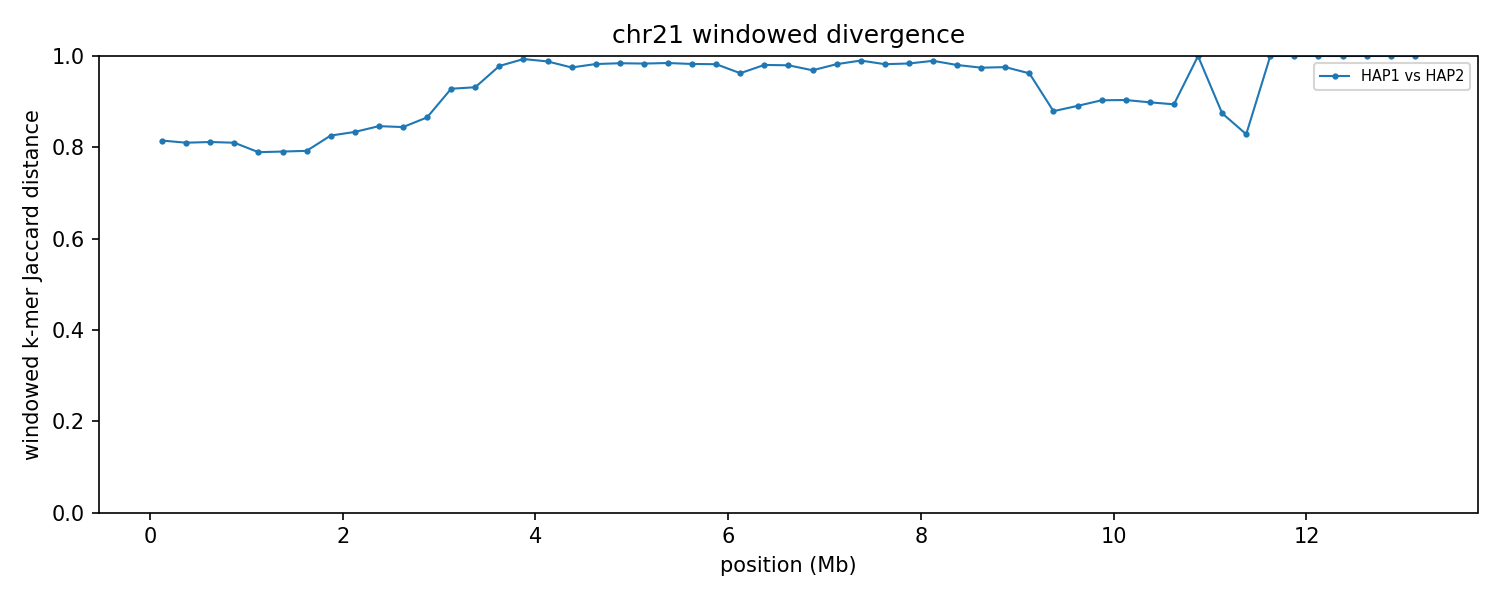

Source data for this figure (header and first rows):
group	win_start	win_end	unit_a	unit_b	hap_a	hap_b	chrom_a	chrom_b	kmers_a	kmers_b	shared	union	jaccard_distance
chr21	1	250000	HAP1_chr21	HAP2_chr21	HAP1	HAP2	21	21	237114	237421	74159	400376	0.8148
chr21	250001	500000	HAP1_chr21	HAP2_chr21	HAP1	HAP2	21	21	241908	244829	77689	409048	0.8101
chr21	500001	750000	HAP1_chr21	HAP2_chr21	HAP1	HAP2	21	21	244245	245653	77656	412242	0.8116
chr21	750001	1000000	HAP1_chr21	HAP2_chr21	HAP1	HAP2	21	21	242339	238897	76827	404409	0.81
chr21	1000001	1250000	HAP1_chr21	HAP2_chr21	HAP1	HAP2	21	21	241300	241652	84030	398922	0.7894
chr21	1250001	1500000	HAP1_chr21	HAP2_chr21	HAP1	HAP2	21	21	242440	242891	83986	401345	0.7907
chr21	1500001	1750000	HAP1_chr21	HAP2_chr21	HAP1	HAP2	21	21	243323	243260	83708	402875	0.7922
chr21	1750001	2000000	HAP1_chr21	HAP2_chr21	HAP1	HAP2	21	21	243801	242488	72168	414121	0.8257
chr21	2000001	2250000	HAP1_chr21	HAP2_chr21	HAP1	HAP2	21	21	240211	240144	68500	411855	0.8337
chr21	2250001	2500000	HAP1_chr21	HAP2_chr21	HAP1	HAP2	21	21	242156	241094	64348	418902	0.8464
chr21	2500001	2750000	HAP1_chr21	HAP2_chr21	HAP1	HAP2	21	21	243846	243283	65622	421507	0.8443
chr21	2750001	3000000	HAP1_chr21	HAP2_chr21	HAP1	HAP2	21	21	242399	234875	56584	420690	0.8655
chr21	3000001	3250000	HAP1_chr21	HAP2_chr21	HAP1	HAP2	21	21	236364	240918	31936	445346	0.9283
chr21	3250001	3500000	HAP1_chr21	HAP2_chr21	HAP1	HAP2	21	21	244356	240615	31064	453907	0.9316
chr21	3500001	3750000	HAP1_chr21	HAP2_chr21	HAP1	HAP2	21	21	230228	240256	10073	460411	0.9781
chr21	3750001	4000000	HAP1_chr21	HAP2_chr21	HAP1	HAP2	21	21	240676	244315	3224	481767	0.9933
chr21	4000001	4250000	HAP1_chr21	HAP2_chr21	HAP1	HAP2	21	21	244808	243418	5726	482500	0.9881
chr21	4250001	4500000	HAP1_chr21	HAP2_chr21	HAP1	HAP2	21	21	243498	241536	11901	473133	0.9748
chr21	4500001	4750000	HAP1_chr21	HAP2_chr21	HAP1	HAP2	21	21	239318	235318	8206	466430	0.9824
chr21	4750001	5000000	HAP1_chr21	HAP2_chr21	HAP1	HAP2	21	21	233103	240120	7378	465845	0.9842
chr21	5000001	5250000	HAP1_chr21	HAP2_chr21	HAP1	HAP2	21	21	239576	232298	7695	464179	0.9834
chr21	5250001	5500000	HAP1_chr21	HAP2_chr21	HAP1	HAP2	21	21	232360	239529	7140	464749	0.9846
chr21	5500001	5750000	HAP1_chr21	HAP2_chr21	HAP1	HAP2	21	21	239519	241718	8262	472975	0.9825
chr21	5750001	6000000	HAP1_chr21	HAP2_chr21	HAP1	HAP2	21	21	241835	235970	8446	469359	0.982
chr21	6000001	6250000	HAP1_chr21	HAP2_chr21	HAP1	HAP2	21	21	236101	240060	17291	458870	0.9623
chr21	6250001	6500000	HAP1_chr21	HAP2_chr21	HAP1	HAP2	21	21	239761	237848	9169	468440	0.9804
chr21	6500001	6750000	HAP1_chr21	HAP2_chr21	HAP1	HAP2	21	21	237840	238891	9512	467219	0.9796
chr21	6750001	7000000	HAP1_chr21	HAP2_chr21	HAP1	HAP2	21	21	238893	233592	14342	458143	0.9687
chr21	7000001	7250000	HAP1_chr21	HAP2_chr21	HAP1	HAP2	21	21	230346	242306	8291	464361	0.9821
chr21	7250001	7500000	HAP1_chr21	HAP2_chr21	HAP1	HAP2	21	21	241984	240474	4769	477689	0.99
chr21	7500001	7750000	HAP1_chr21	HAP2_chr21	HAP1	HAP2	21	21	240643	240414	8470	472587	0.9821
chr21	7750001	8000000	HAP1_chr21	HAP2_chr21	HAP1	HAP2	21	21	240182	235307	7671	467818	0.9836
chr21	8000001	8250000	HAP1_chr21	HAP2_chr21	HAP1	HAP2	21	21	235796	239285	4972	470109	0.9894
chr21	8250001	8500000	HAP1_chr21	HAP2_chr21	HAP1	HAP2	21	21	239121	237652	9212	467561	0.9803
chr21	8500001	8750000	HAP1_chr21	HAP2_chr21	HAP1	HAP2	21	21	237399	229885	11664	455620	0.9744
chr21	8750001	9000000	HAP1_chr21	HAP2_chr21	HAP1	HAP2	21	21	236638	14644	5974	245308	0.9756
chr21	9000001	9250000	HAP1_chr21	HAP2_chr21	HAP1	HAP2	21	21	10340	107977	4331	113986	0.962
chr21	9250001	9500000	HAP1_chr21	HAP2_chr21	HAP1	HAP2	21	21	131640	154914	30901	255653	0.8791
chr21	9500001	9750000	HAP1_chr21	HAP2_chr21	HAP1	HAP2	21	21	161232	240690	39575	362347	0.8908
chr21	9750001	10000000	HAP1_chr21	HAP2_chr21	HAP1	HAP2	21	21	240733	233922	41961	432694	0.903
chr21	10000001	10250000	HAP1_chr21	HAP2_chr21	HAP1	HAP2	21	21	233663	241866	41823	433706	0.9036
chr21	10250001	10500000	HAP1_chr21	HAP2_chr21	HAP1	HAP2	21	21	241961	236379	44074	434266	0.8985
chr21	10500001	10750000	HAP1_chr21	HAP2_chr21	HAP1	HAP2	21	21	236703	202336	42022	397017	0.8942
chr21	10750001	11000000	HAP1_chr21	HAP2_chr21	HAP1	HAP2	21	21	242264	7052	55	249261	0.9998
chr21	11000001	11250000	HAP1_chr21	HAP2_chr21	HAP1	HAP2	21	21	28723	10880	4413	35190	0.8746
chr21	11250001	11500000	HAP1_chr21	HAP2_chr21	HAP1	HAP2	21	21	14386	14464	4219	24631	0.8287
chr21	11500001	11750000	HAP1_chr21	HAP2_chr21	HAP1	HAP2	21	21	5408	17837	0	23245	1
chr21	11750001	12000000	HAP1_chr21	HAP2_chr21	HAP1	HAP2	21	21	6348	10280	0	16628	1
chr21	12000001	12250000	HAP1_chr21	HAP2_chr21	HAP1	HAP2	21	21	12854	9894	0	22748	1
chr21	12250001	12500000	HAP1_chr21	HAP2_chr21	HAP1	HAP2	21	21	22334	11065	4	33395	0.9999
chr21	12500001	12750000	HAP1_chr21	HAP2_chr21	HAP1	HAP2	21	21	9181	11558	0	20739	1
chr21	12750001	13000000	HAP1_chr21	HAP2_chr21	HAP1	HAP2	21	21	6718	9333	0	16051	1
chr21	13000001	13250000	HAP1_chr21	HAP2_chr21	HAP1	HAP2	21	21	3250	12184	0	15434	1
